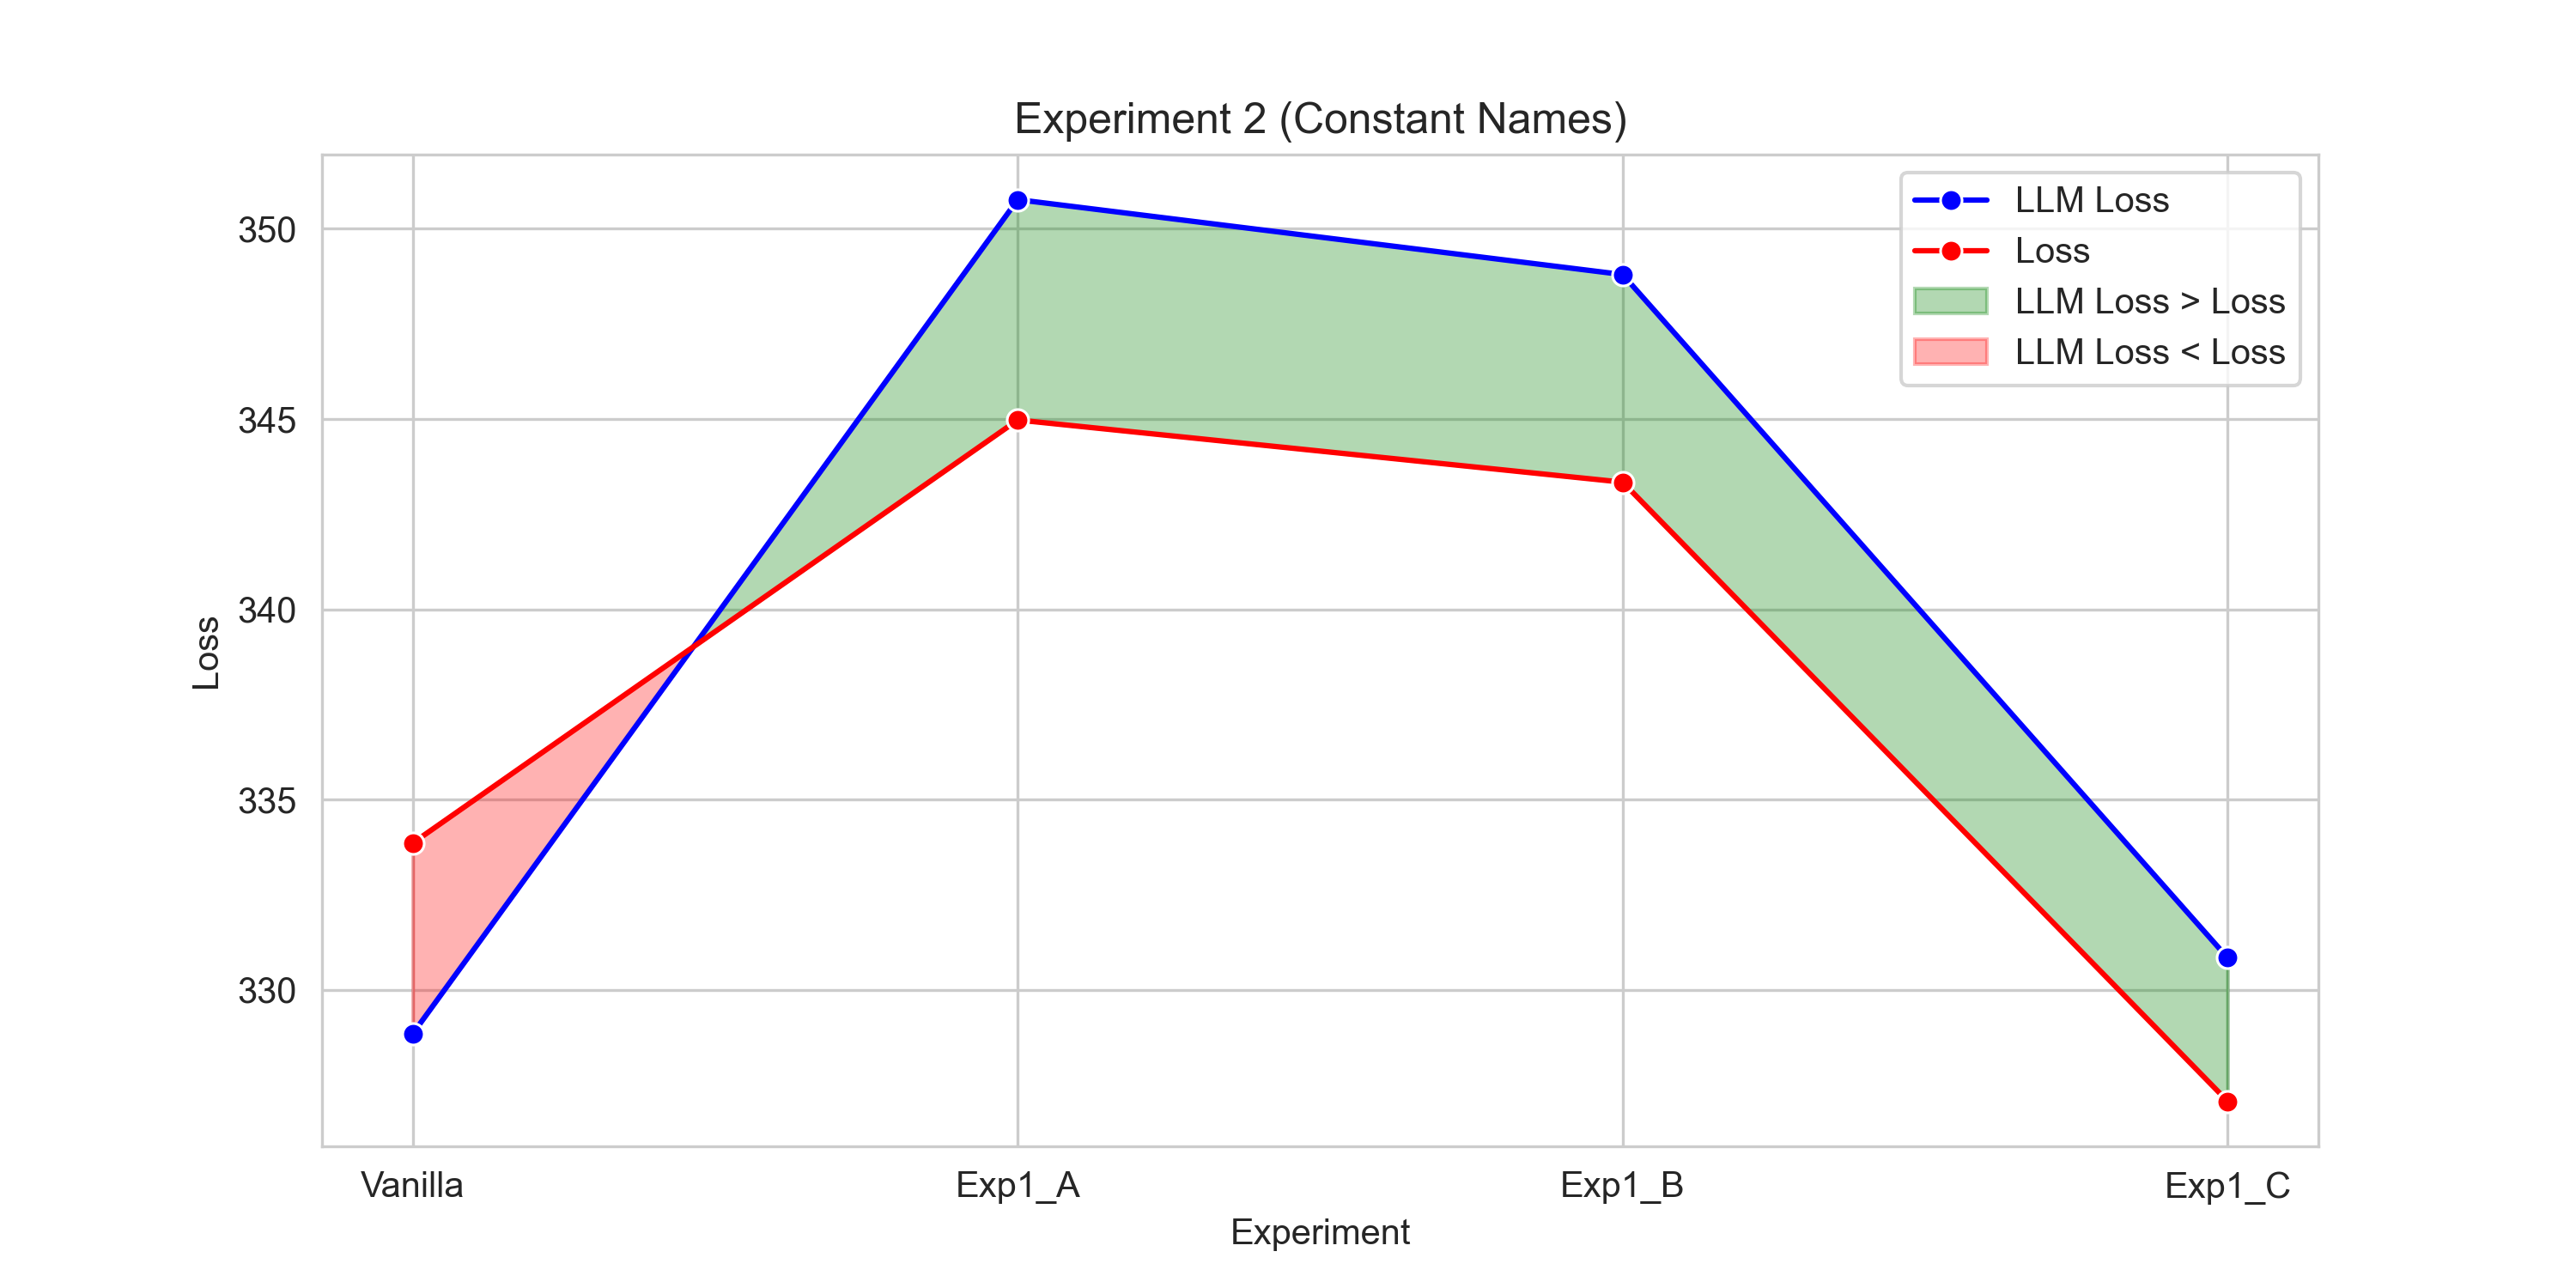

The file beside this chart, header and first rows:
Experiment, LLM Loss, Loss
Vanilla, 328.8, 333.9
Exp1_A, 350.8, 345
Exp1_B, 348.8, 343.3
Exp1_C, 330.8, 327.1
